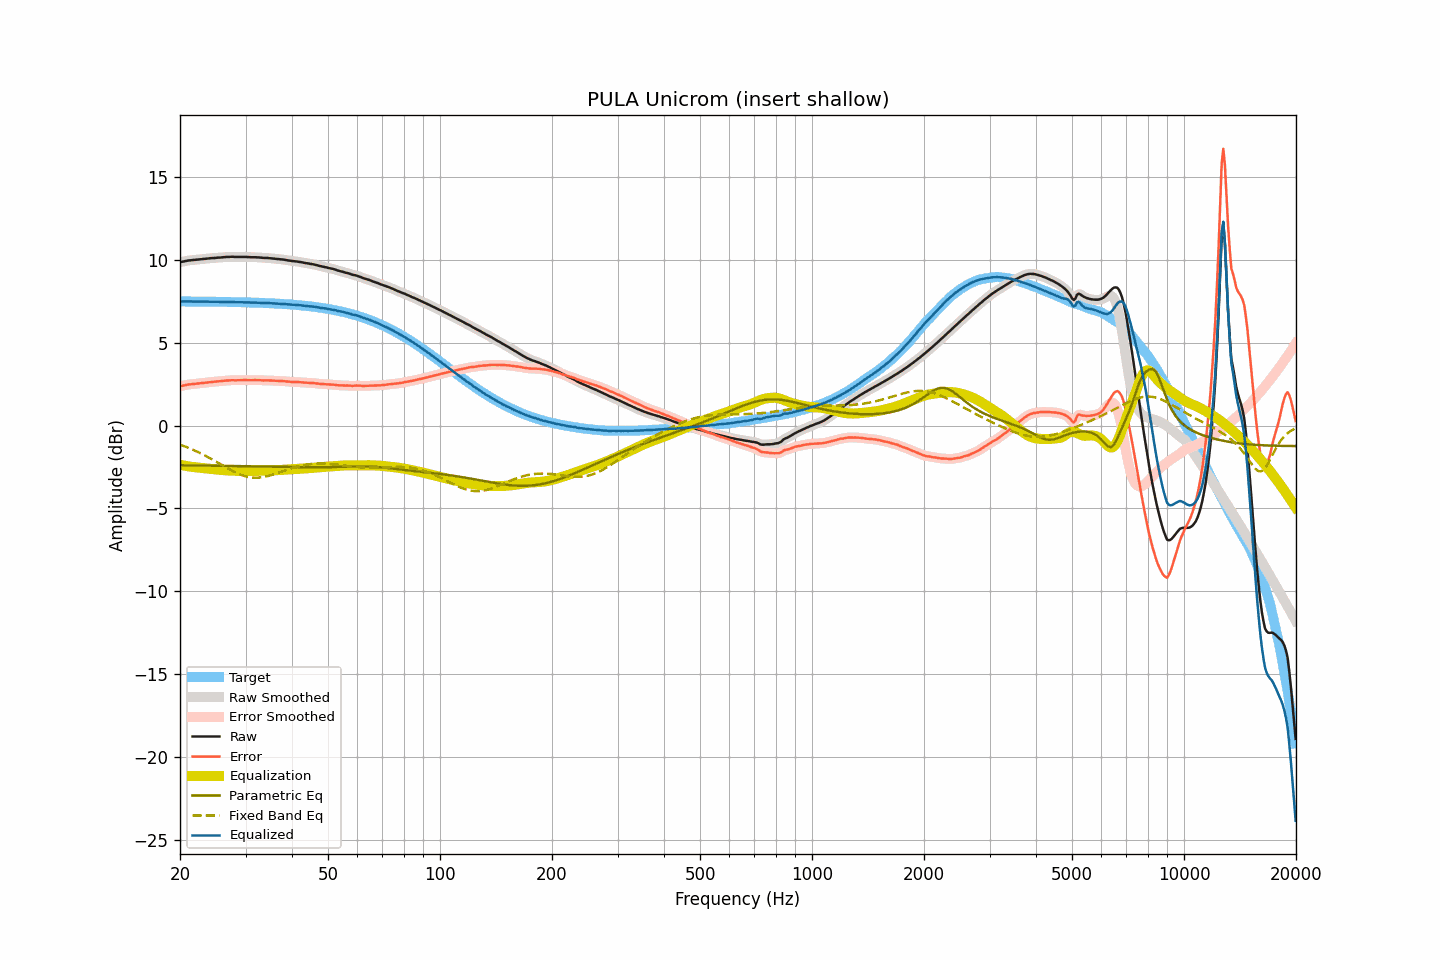

The data file committed next to this chart (first rows):
frequency, raw, smoothed, error, error_smoothed, equalization, parametric_eq, fixed_band_eq, equalized_raw, equalized_smoothed, target
20.00, 9.85, 9.85, 2.37, 2.37, -2.37, -2.40, -1.16, 7.49, 7.48, 7.49
20.20, 9.87, 9.87, 2.39, 2.39, -2.39, -2.40, -1.19, 7.48, 7.49, 7.49
20.40, 9.89, 9.90, 2.41, 2.41, -2.41, -2.40, -1.23, 7.49, 7.49, 7.49
20.61, 9.91, 9.91, 2.43, 2.43, -2.43, -2.40, -1.26, 7.49, 7.49, 7.49
20.81, 9.93, 9.93, 2.45, 2.45, -2.45, -2.40, -1.30, 7.49, 7.49, 7.49
21.02, 9.95, 9.95, 2.47, 2.47, -2.46, -2.41, -1.34, 7.49, 7.49, 7.48
21.23, 9.96, 9.96, 2.48, 2.48, -2.48, -2.41, -1.38, 7.49, 7.49, 7.48
21.44, 9.97, 9.97, 2.49, 2.49, -2.49, -2.41, -1.42, 7.48, 7.48, 7.48
21.66, 9.98, 9.98, 2.50, 2.50, -2.50, -2.41, -1.46, 7.48, 7.48, 7.48
21.87, 9.99, 9.99, 2.51, 2.51, -2.51, -2.41, -1.50, 7.48, 7.48, 7.48
22.09, 10.00, 10.00, 2.52, 2.52, -2.52, -2.41, -1.55, 7.48, 7.48, 7.48
22.31, 10.01, 10.01, 2.53, 2.53, -2.54, -2.41, -1.59, 7.48, 7.48, 7.48
22.54, 10.02, 10.02, 2.55, 2.55, -2.55, -2.41, -1.64, 7.48, 7.48, 7.48
22.76, 10.03, 10.03, 2.56, 2.56, -2.56, -2.41, -1.68, 7.48, 7.48, 7.48
22.99, 10.04, 10.04, 2.57, 2.57, -2.57, -2.42, -1.73, 7.48, 7.48, 7.48
23.22, 10.05, 10.05, 2.58, 2.58, -2.58, -2.42, -1.78, 7.48, 7.48, 7.48
23.45, 10.06, 10.06, 2.59, 2.59, -2.59, -2.42, -1.83, 7.47, 7.47, 7.47
23.69, 10.07, 10.07, 2.60, 2.60, -2.60, -2.42, -1.89, 7.47, 7.47, 7.47
23.92, 10.08, 10.08, 2.61, 2.61, -2.61, -2.42, -1.94, 7.47, 7.47, 7.47
24.16, 10.09, 10.09, 2.62, 2.62, -2.62, -2.42, -1.99, 7.47, 7.47, 7.47
24.40, 10.10, 10.10, 2.63, 2.63, -2.63, -2.42, -2.05, 7.47, 7.47, 7.47
24.65, 10.10, 10.11, 2.63, 2.64, -2.64, -2.43, -2.10, 7.46, 7.47, 7.47
24.89, 10.11, 10.12, 2.65, 2.65, -2.65, -2.43, -2.16, 7.47, 7.47, 7.47
25.14, 10.12, 10.12, 2.66, 2.66, -2.66, -2.43, -2.21, 7.47, 7.47, 7.47
25.39, 10.13, 10.13, 2.67, 2.67, -2.67, -2.43, -2.27, 7.47, 7.46, 7.46
25.65, 10.13, 10.14, 2.67, 2.67, -2.68, -2.43, -2.33, 7.46, 7.46, 7.46
25.91, 10.14, 10.14, 2.68, 2.68, -2.69, -2.43, -2.38, 7.46, 7.46, 7.46
26.16, 10.15, 10.15, 2.69, 2.69, -2.69, -2.43, -2.44, 7.46, 7.46, 7.46
26.43, 10.16, 10.16, 2.71, 2.71, -2.70, -2.44, -2.50, 7.46, 7.46, 7.46
26.69, 10.17, 10.17, 2.72, 2.71, -2.71, -2.44, -2.55, 7.46, 7.46, 7.46
26.96, 10.17, 10.17, 2.72, 2.72, -2.72, -2.44, -2.61, 7.46, 7.46, 7.46
27.23, 10.17, 10.18, 2.72, 2.73, -2.72, -2.44, -2.66, 7.45, 7.46, 7.45
27.50, 10.18, 10.18, 2.73, 2.73, -2.73, -2.44, -2.71, 7.46, 7.45, 7.45
27.77, 10.18, 10.18, 2.73, 2.73, -2.73, -2.44, -2.76, 7.45, 7.45, 7.45
28.05, 10.17, 10.18, 2.73, 2.73, -2.73, -2.44, -2.81, 7.44, 7.45, 7.45
28.33, 10.17, 10.17, 2.73, 2.73, -2.73, -2.45, -2.86, 7.44, 7.44, 7.45
28.62, 10.17, 10.17, 2.73, 2.73, -2.73, -2.45, -2.90, 7.44, 7.44, 7.44
28.90, 10.17, 10.17, 2.73, 2.73, -2.73, -2.45, -2.94, 7.44, 7.44, 7.44
29.19, 10.17, 10.17, 2.74, 2.74, -2.74, -2.45, -2.98, 7.44, 7.44, 7.44
29.48, 10.17, 10.17, 2.74, 2.74, -2.74, -2.45, -3.01, 7.44, 7.44, 7.44
29.78, 10.17, 10.17, 2.74, 2.74, -2.74, -2.45, -3.04, 7.44, 7.44, 7.43
30.08, 10.17, 10.17, 2.74, 2.74, -2.74, -2.46, -3.07, 7.44, 7.43, 7.43
30.38, 10.16, 10.17, 2.74, 2.74, -2.74, -2.46, -3.10, 7.43, 7.43, 7.43
30.68, 10.16, 10.16, 2.74, 2.74, -2.74, -2.46, -3.11, 7.43, 7.42, 7.43
30.99, 10.15, 10.16, 2.73, 2.73, -2.74, -2.46, -3.13, 7.42, 7.42, 7.42
31.30, 10.15, 10.16, 2.73, 2.74, -2.74, -2.46, -3.14, 7.42, 7.42, 7.42
31.61, 10.15, 10.15, 2.74, 2.74, -2.74, -2.46, -3.15, 7.42, 7.42, 7.42
31.93, 10.15, 10.15, 2.74, 2.74, -2.73, -2.47, -3.15, 7.42, 7.42, 7.41
32.24, 10.14, 10.15, 2.73, 2.74, -2.73, -2.47, -3.15, 7.41, 7.41, 7.41
32.57, 10.14, 10.14, 2.74, 2.74, -2.73, -2.47, -3.14, 7.41, 7.41, 7.41
32.89, 10.13, 10.13, 2.73, 2.73, -2.73, -2.47, -3.13, 7.40, 7.40, 7.40
33.22, 10.12, 10.12, 2.72, 2.73, -2.73, -2.47, -3.12, 7.39, 7.39, 7.40
33.55, 10.11, 10.12, 2.72, 2.72, -2.73, -2.48, -3.11, 7.39, 7.39, 7.39
33.89, 10.11, 10.11, 2.72, 2.72, -2.72, -2.48, -3.09, 7.39, 7.39, 7.39
34.23, 10.11, 10.11, 2.73, 2.72, -2.72, -2.48, -3.06, 7.39, 7.39, 7.39
34.57, 10.10, 10.10, 2.72, 2.72, -2.72, -2.48, -3.04, 7.39, 7.39, 7.38
34.92, 10.09, 10.09, 2.72, 2.72, -2.71, -2.48, -3.01, 7.38, 7.38, 7.38
35.27, 10.08, 10.08, 2.71, 2.71, -2.71, -2.48, -2.98, 7.37, 7.37, 7.37
35.62, 10.07, 10.07, 2.71, 2.71, -2.71, -2.49, -2.95, 7.37, 7.37, 7.37
35.97, 10.06, 10.06, 2.70, 2.70, -2.70, -2.49, -2.92, 7.36, 7.36, 7.36
... 635 more rows
